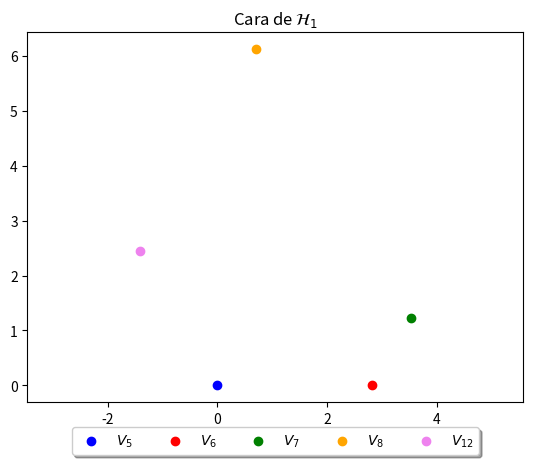
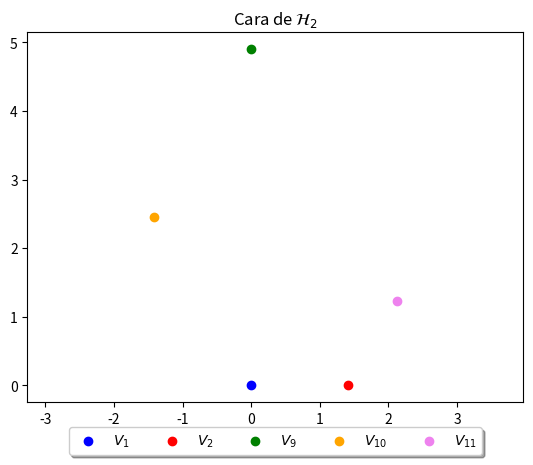
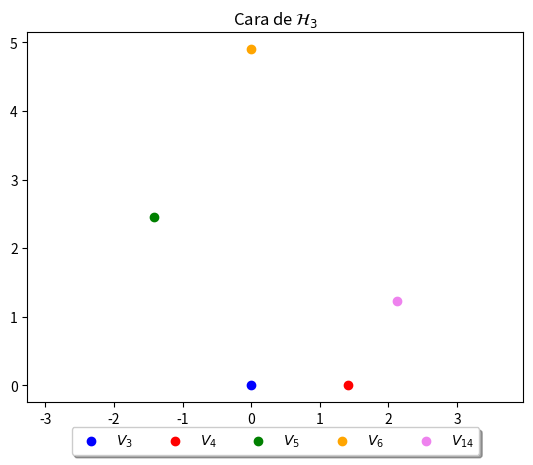
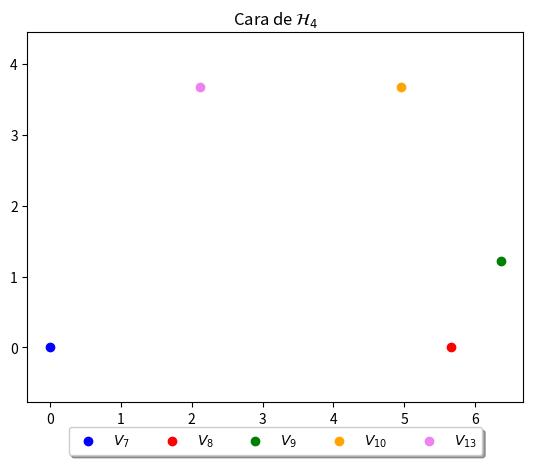
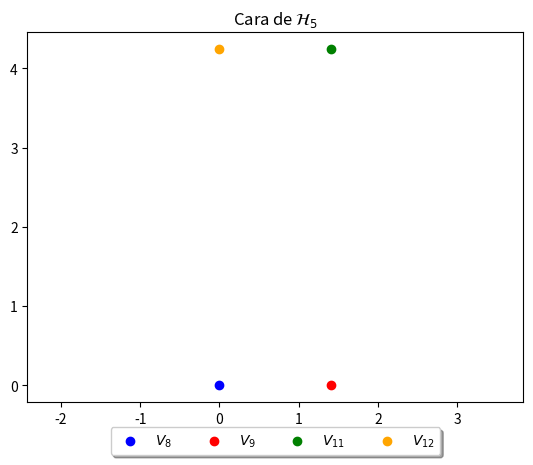
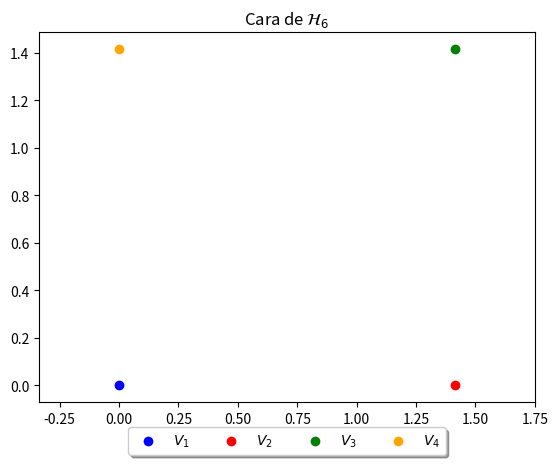
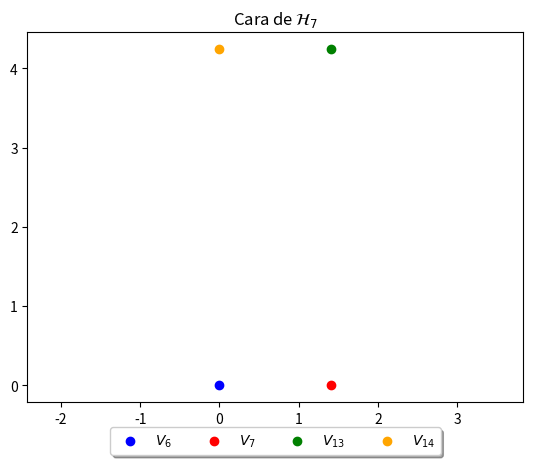
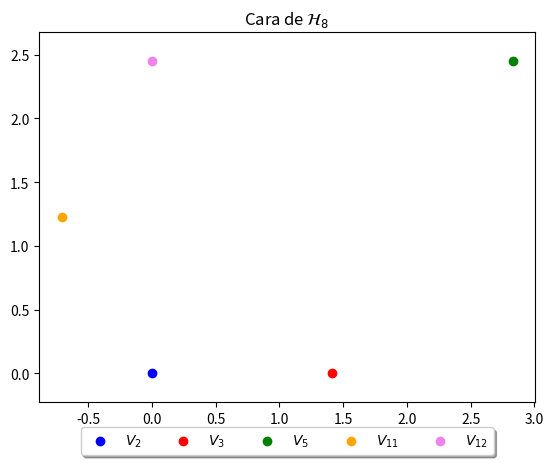
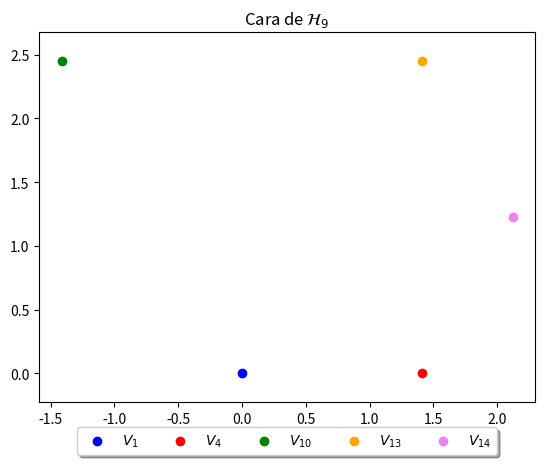

The script that saved these images, in order:
#!/usr/bin/env python
# -*- coding: utf-8 -*-

#+#+#+#+#+#+#+#+#+#+#+#+#+#+#+#+#+#+#+#+#+#+#+#+#+#+#+#+#+#+#+#+#+#+#+#+#+#+#+#+
#+  10/12/2019                                              Geometria lineal  #+
#+                                                                            #+
#+          Programa_2 per generar les cares del poliedre P,                  #+
#+          com ha arxius ./cara(NombreDelHiperpla).png en                    #+
#+          el directori de treball.                                          #+
#+                                                                            #+
#+          El codi de colors  ajuda a distingir els vèrtexs.                 #+
#+          També s'imprimeixen les coordenades dels punts de                 #+
#+          cada base. Aquests polígons són els que després                   #+
#+          dibuixarem a Geogebra  per imprimir i muntar.                     #+
#+                       ---------------                                      #+
#+                                                                            #+
#+                   [ Nota teòrica del codi  ]                               #+
#+                                                                            #+
#+                                                                            #+
#+   1. Tenim un poliedre a un hiperplà de R^4 del qual sabem les             #+
#+      coordenades de tots els  seus vèrtexs i també  les equacions          #+
#+      dels hiperplans que contenen cadascuna.                               #+
#+                                                                            #+
#+   2. Determinem quins vèrtexs pertanyen a cada cara  comprovant            #+
#+      si els punts compleixen o no les equacions dels hiperplans.           #+
#+      (Programa 1)                                                          #+
#+                                                                            #+
#+   3. Una vegada classificats els vèrtexs, com sabem que  els               #+
#+      punts que pertanyen a una mateixa cara del poliedre generen           #+
#+      un pla, poden ser "retornats" al pla agafant un dels vèrtexs          #+
#+      i considerant dos vèrtexs (més) per formar dos vectors                #+
#+      continguts en el "pla de la cara".                                    #+
#+                                                                            #+
#+   4. Trobem una base ortonormal (e_1,e_2) a partir del mètode de           #+                                                                   
#+       Gram-Schmidt i resolem els sistemes lineals de trobar els            #+
#+       valors \lambda i \mu tals que:                                       #+
#+         $$ vector{V_OV_i}= \mu \cdot e_1+\lambda \cdot e_2. $$             #+
#+                                                                            #+
#+   5. Llavors les coordenades del Vèrtex són (\mu,\lambda).                 #+
#+      Fem els mateix per la resta de vèrtexs que considerarem               #+
#+      com a vectors al punt a partir del qual hem construït la              #+
#+      base ortonormal.                                                      #+
#+                                                                            #+
#+                                                                            #+
#+#+#+#+#+#+#+#+#+#+#+#+#+#+#+#+#+#+#+#+#+#+#+#+#+#+#+#+#+#+#+#+#+#+#+#+#+#+#+#+


########################################################
##   Per poder executar s'ha d'haver fet              ##
##   "pip install" + els paquets elementals usats     ##
##                                                    ##
########################################################

import sympy #Per resoldre sistemes lineals ràpid
from math import sqrt #Per fer el modul
import matplotlib.pyplot as plt #Per fer els dibuixets

#Funció que imprimeix recuadre informatiu
def caretal_programa2():
    print("#+"*40)
    print("#+" + "  "*1 + "10/12/2019" +  " "*46 + "Geometria lineal  "+ "#+")
    print("#+" + "  "*38 + "#+")
    print("#+" + "  "*5 + "Programa per generar les cares del poliedre P," +  " "*20 + "#+")
    print("#+" + "  "*5 + "com ha arxius ./cara(NombreDelHiperpla).png en" +  " "*20 + "#+")
    print("#+" + "  "*5 + "el directori de treball.                      " +  " "*20 + "#+")
    print("#+" + "  "*38 + "#+")
    print("#+" + "  "*5 + "El codi de colors  ajuda a distingir els vèrtexs. " +  " "*16 + "#+")
    print("#+" + "  "*5 + "També s'imprimeixen les coordenades dels punts de " +  " "*16 + "#+")
    print("#+" + "  "*5 + "cada base. Aquests polígons són els que després   " +  " "*16+ "#+")
    print("#+" + "  "*5 + "dibuixarem a Geogebra  per imprimir i muntar.     " +  " "*16+ "#+")
    print("#+" + "  "*38 +"#+")
    print("#+"*40)

#Funció per obtenir els vectors a partir del vèrtex "Punts" \neq "Vectors"
def vectors_inicials(v_i,v_ii,v_iii):
    A=[0,0,0,0]
    B=[0,0,0,0]
    for i in range(4):
        A[i]=v_ii[i]-v_i[i]
        B[i]=v_iii[i]-v_i[i]
    return [A,B]


#Producte escalar de vectors
def vectors_producte_escalar(u,v):
    sum=0
    for i in range(4):
        sum+=u[i]*v[i]
    return sum;


#Funció modul d'un vector
def vector_modul(u):
    sum=0
    for i in range(4):
        sum+=u[i]**2
    return sqrt(sum)

#Funció que troba la base ortonormal de cada hiperplà
def base_pla_ortonormal(u,v):
    modul=vector_modul(u)
    e_1=[0,0,0,0]
    e_2=[0,0,0,0]
    for i in range(len(u)):
        e_1[i]=u[i]*(1/modul)
    vectProd=vectors_producte_escalar(v,u)
    for i in range(len(v)):
         e_2[i]=v[i]-vectProd*e_1[i]*(1./vector_modul(u))
    modul=vector_modul(e_2)
    for i in  range(4):
        e_2[i]=e_2[i]*(1./modul)
    return [e_1,e_2]

#Funció que retorna el vector del punt origen del hiperplà escollit per obtenir la base ortonormal al vèrtex normal
def vector_rellevant(v_i,v_m):
    v=[0,0,0,0]
    for i in range(4):
        v[i]=v_m[i]-v_i[i]
    return v

#################################################
#                                               #
#            Funció Principal                   #
#                                               #
#################################################
caretal_programa2()
#  Llista amb les llistes dels vèrtex de cada cara, obtingut en programa 1
llistaDeVectors=[['H_1:', (1, 4, 1, 4), (1, 6, 1, 2), (1, 6, 2, 1), (1, 2, 6, 1), (1, 2, 3, 4)],
                 ['H_2:', (4, 1, 2, 3), (3, 1, 2, 4), (2, 1, 6, 1), (4, 1, 4, 1), (2, 1, 3, 4)],
                 ['H_3:', (3, 2, 1, 4), (4, 2, 1, 3), (1, 4, 1, 4), (1, 6, 1, 2), (4, 3, 1, 2)],
                 ['H_4:', (1, 6, 2, 1), (1, 2, 6, 1), (2, 1, 6, 1), (4, 1, 4, 1), (4, 3, 2, 1)],
                 ['H_5:', (1, 2, 6, 1), (2, 1, 6, 1), (2, 1, 3, 4), (1, 2, 3, 4)],
                 ['H_6:', (4, 1, 2, 3), (3, 1, 2, 4), (3, 2, 1, 4), (4, 2, 1, 3)],
                 ['H_7:', (1, 6, 1, 2), (1, 6, 2, 1), (4, 3, 2, 1), (4, 3, 1, 2)],
                 ['H_8:', (3, 1, 2, 4), (3, 2, 1, 4), (1, 4, 1, 4), (2, 1, 3, 4), (1, 2, 3, 4)],
                 ['H_9:', (4, 1, 2, 3), (4, 2, 1, 3), (4, 1, 4, 1), (4, 3, 2, 1), (4, 3, 1, 2)]]
# Per ficar lletres estil \LaTeX{} al gràfic
llistaDeVectorsNoms=[['H_1:', 'V_{5}', 'V_{6}', 'V_{7}', 'V_{8}', 'V_{12}'],
                    ['H_2:', 'V_{1}', 'V_{2}', 'V_{9}', 'V_{10}', 'V_{11}'],
                    ['H_3:', 'V_{3}', 'V_{4}', 'V_{5}', 'V_{6}', 'V_{14}'],
                    ['H_4:', 'V_{7}', 'V_{8}', 'V_{9}', 'V_{10}', 'V_{13}'],
                    ['H_5:', 'V_{8}', 'V_{9}', 'V_{11}', 'V_{12}'],
                    ['H_6:', 'V_{1}', 'V_{2}', 'V_{3}', 'V_{4}'],
                    ['H_7:', 'V_{6}', 'V_{7}', 'V_{13}', 'V_{14}'],
                    ['H_8:', 'V_{2}', 'V_{3}', 'V_{5}', 'V_{11}', 'V_{12}'],
                    ['H_9:', 'V_{1}', 'V_{4}', 'V_{10}', 'V_{13}', 'V_{14}']]
#Bucle per cada cara del poliedre
for i in range(9):
    auxiliarList=[]
    #Els dos vector que farem servir per trobar la base ortonormal
    AB=vectors_inicials(llistaDeVectors[i][1],llistaDeVectors[i][2],llistaDeVectors[i][3])
    #Trobem la base ortonormal
    e=base_pla_ortonormal(AB[0],AB[1])
#Bucle per cada vertex de la cara 5 o 4 (depèn de la cara)
    for j in range(len(llistaDeVectors[i])-1):
        sympy.init_printing()
        x,y=sympy.symbols('x,y')
        equations=[]
        vectorDirector=vector_rellevant(llistaDeVectors[i][1],llistaDeVectors[i][j+1])
        for m in range(4):
            equations.append(sympy.Eq(e[0][m]*x+e[1][m]*y-vectorDirector[m],0.0))
        solucio=sympy.solve(equations,(x,y))
        auxiliarList.append(solucio)
        #print(solucio) útil per debugger  si es vol modificar codi
       
#Part del codi dedicada a dibuixar els punts en el pla
    list_xy=[]
    for gfr in range(len(auxiliarList)):
        list_xy.append(list(auxiliarList[gfr].values())) #llista amb tot
    xlist=[] #Llista amb coordenada x
    ylist=[] #Llista amb coordenada y
    xylist=[]
    noms=[] #Llista amb noms dels Vèrtexs
    for m in range(0,len(auxiliarList)):
        noms.append(llistaDeVectorsNoms[i][m+1])
        xlist.append(list_xy[m][0])
        ylist.append(list_xy[m][1])
        xylist.append((list_xy[m][0],list_xy[m][1]))
    print("\nCara corresponent al Hiperplà "+str(i+1))
    print(noms)
    print(xylist)
    plt.axis('equal') # Volem que sigui x/y=1 escala
    plt.title(r'Cara de $\mathcal{H}_{%d}$' %(i+1)) #LaTeX{}
    colors=[ "blue","red","green","orange","violet"]
    for dibuix in range(len(xlist)):
        plt.scatter(xlist[dibuix], ylist[dibuix],c=colors[dibuix],label=r'$%s$'%noms[dibuix])
    #plt.show() útil per debugger  si es vol modificar codi
    plt.legend(loc='upper center', bbox_to_anchor=(0.5, -0.05),
          fancybox=True, shadow=True, ncol=5)
    plt.savefig('./cara'+str(i+1)+'.png')
    plt.close()
